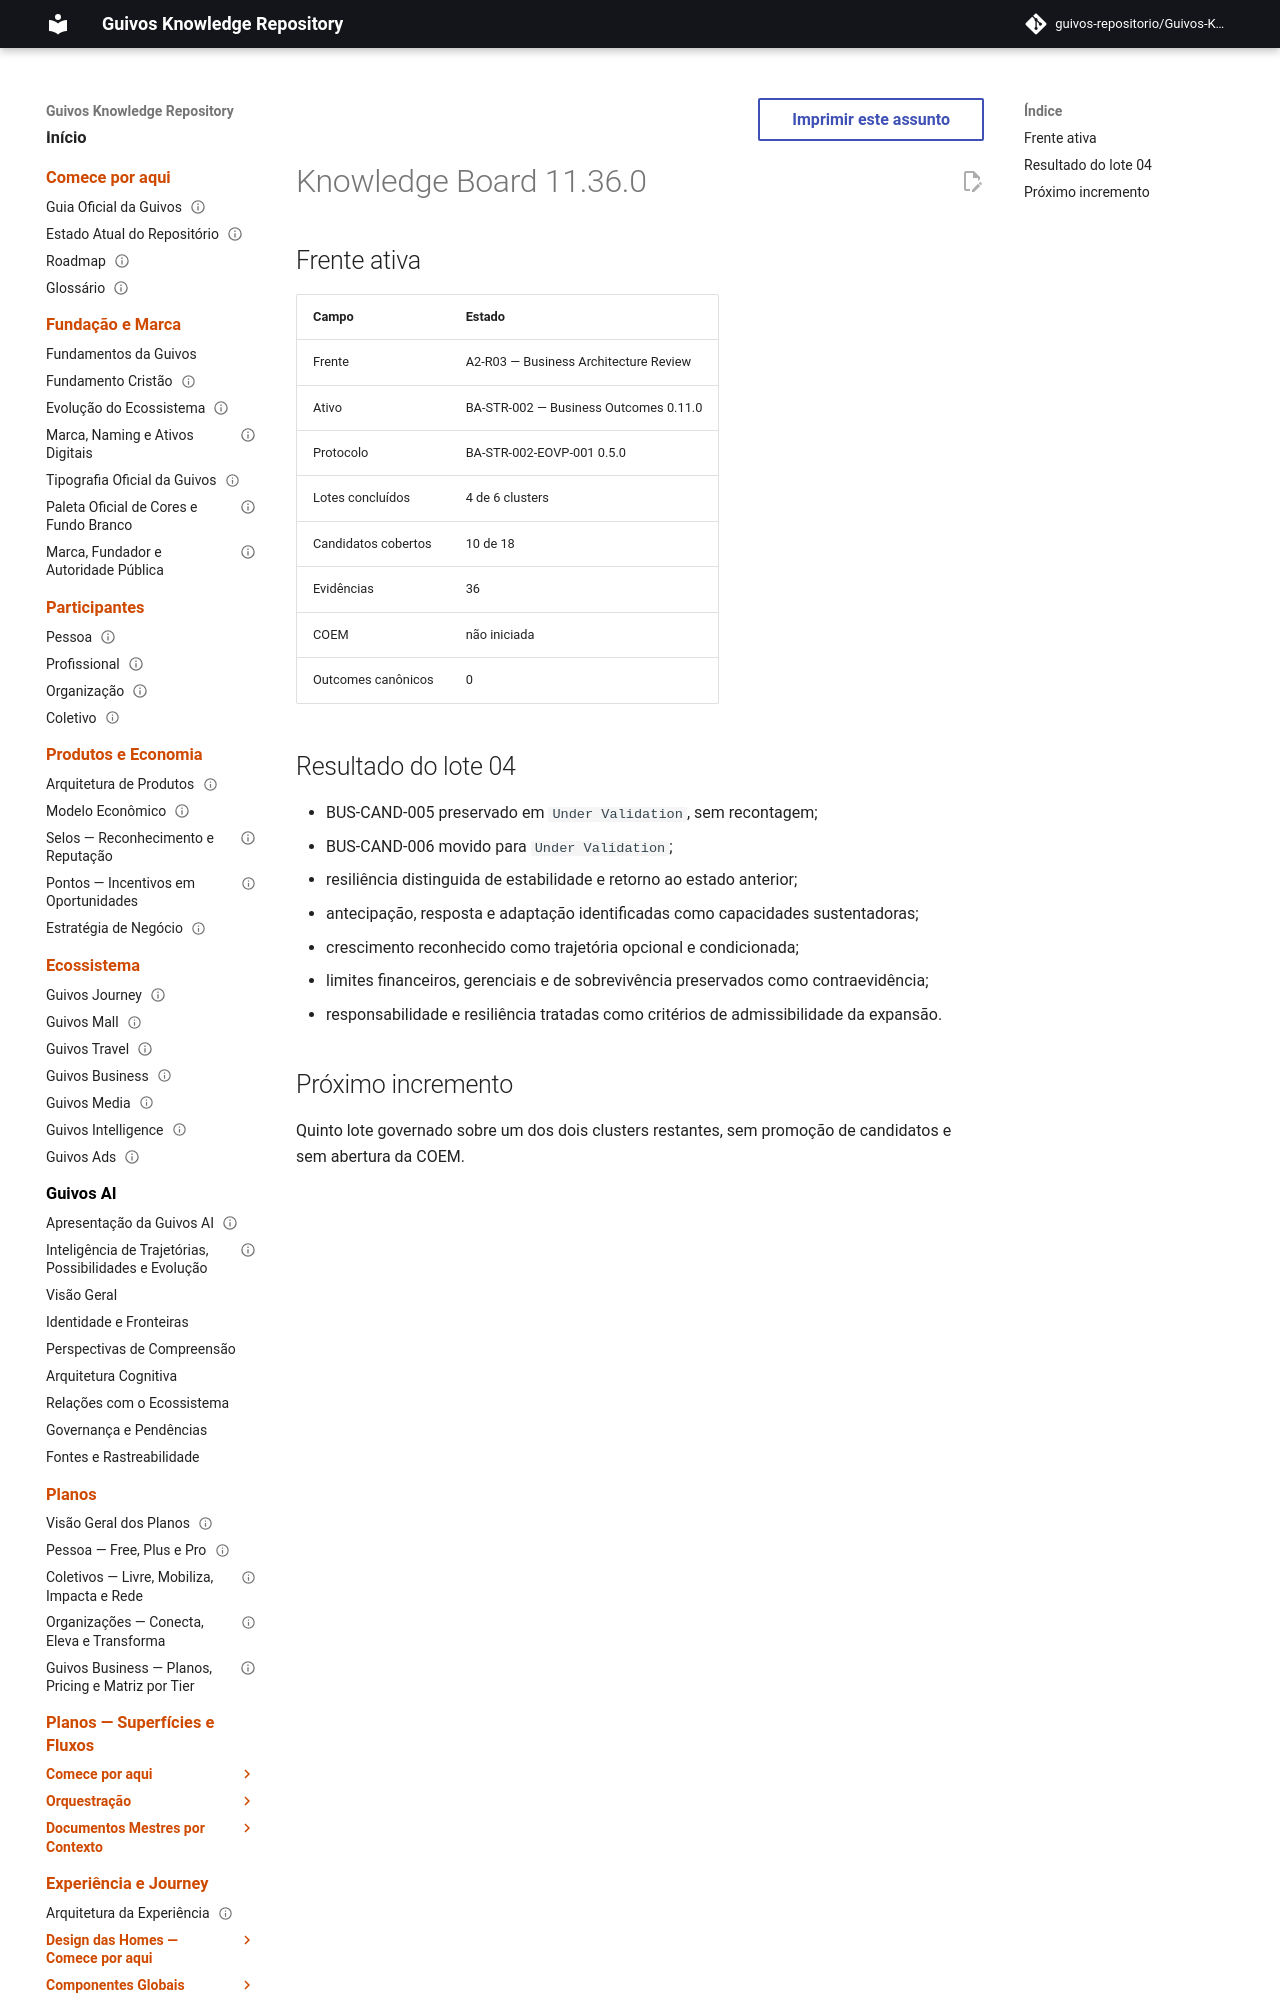

repository: guivos-repositorio/Guivos-Knowledge-Repository · page: project/knowledge-board-11.36.0/index.html · generator: mkdocs

---
id: GKR-KB-11.36.0
title: Knowledge Board 11.36.0 — External Validation Batch 04
status: active
version: 11.36.0
owner: Guivos
last_updated: 2026-07-23
related:
  - BA-STR-002-EOVB-004
  - M7.0.5
---

# Knowledge Board 11.36.0
